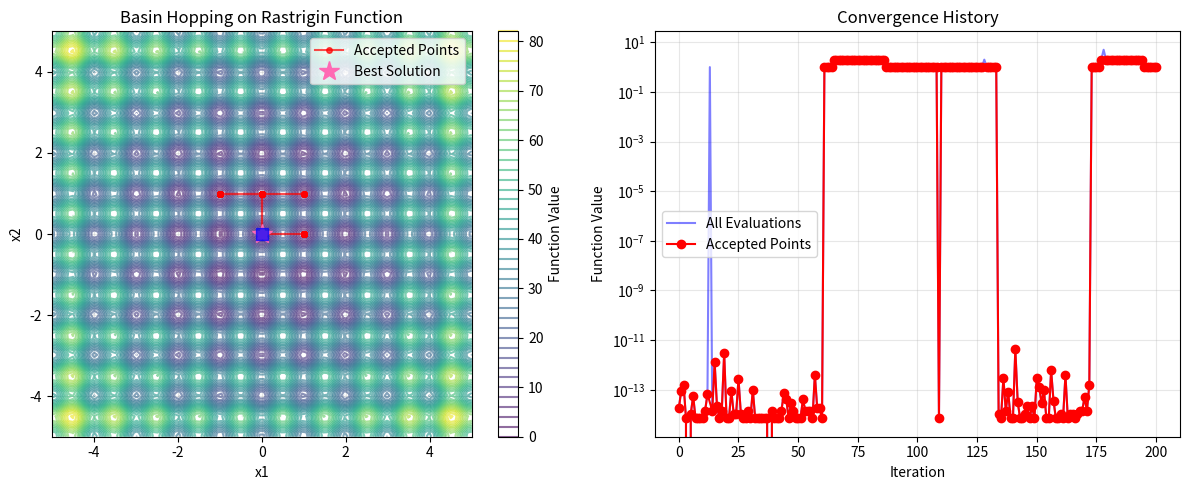

The matplotlib source for this figure:
import numpy as np
import matplotlib.pyplot as plt
from scipy.optimize import minimize
from typing import Callable, Tuple, List

class BasinHopping:
    def __init__(self, 
                 objective_func: Callable,
                 initial_x: np.ndarray,
                 temperature: float = 1.0,
                 step_size: float = 0.5,
                 max_iter: int = 100,
                 local_method: str = 'L-BFGS-B'):
        """
        Basin Hopping Algorithm Implementation
        
        Parameters:
        - objective_func: Function to minimize
        - initial_x: Starting point
        - temperature: Controls acceptance probability
        - step_size: Size of random perturbations
        - max_iter: Maximum number of iterations
        - local_method: Local optimization method
        """
        self.objective_func = objective_func
        self.x = initial_x.copy()
        self.temperature = temperature
        self.step_size = step_size
        self.max_iter = max_iter
        self.local_method = local_method
        
        # Track optimization history
        self.history = []
        self.best_x = initial_x.copy()
        self.best_f = float('inf')
        
    def _local_minimize(self, x0: np.ndarray) -> Tuple[np.ndarray, float]:
        """Perform local minimization from given starting point"""
        result = minimize(self.objective_func, x0, method=self.local_method)
        return result.x, result.fun
    
    def _accept_reject(self, f_new: float, f_current: float) -> bool:
        """Monte Carlo acceptance criterion"""
        if f_new < f_current:
            return True
        else:
            prob = np.exp(-(f_new - f_current) / self.temperature)
            return np.random.random() < prob
    
    def _perturb(self, x: np.ndarray) -> np.ndarray:
        """Apply random perturbation to current position"""
        return x + self.step_size * np.random.randn(len(x))
    
    def optimize(self) -> Tuple[np.ndarray, float]:
        """Run the basin hopping algorithm"""
        # Initial local minimization
        self.x, f_current = self._local_minimize(self.x)
        self.best_x = self.x.copy()
        self.best_f = f_current
        
        self.history.append((self.x.copy(), f_current, True))
        
        for i in range(self.max_iter):
            # Perturb current position
            x_trial = self._perturb(self.x)
            
            # Local minimization from perturbed position
            x_min, f_min = self._local_minimize(x_trial)
            
            # Accept or reject the new minimum
            accepted = self._accept_reject(f_min, f_current)
            
            if accepted:
                self.x = x_min
                f_current = f_min
                
                # Update global best if improved
                if f_min < self.best_f:
                    self.best_x = x_min.copy()
                    self.best_f = f_min
            
            self.history.append((x_min.copy(), f_min, accepted))
            
            # Optional: adaptive temperature cooling
            # self.temperature *= 0.99
        
        return self.best_x, self.best_f

# Test Functions
def rastrigin(x):
    """Rastrigin function - highly multimodal test function"""
    A = 10
    n = len(x)
    return A * n + sum(xi**2 - A * np.cos(2 * np.pi * xi) for xi in x)

def ackley(x):
    """Ackley function - another multimodal test function"""
    a, b, c = 20, 0.2, 2*np.pi
    n = len(x)
    sum1 = sum(xi**2 for xi in x)
    sum2 = sum(np.cos(c * xi) for xi in x)
    return -a * np.exp(-b * np.sqrt(sum1/n)) - np.exp(sum2/n) + a + np.e

def himmelblau(x):
    """Himmelblau's function - has 4 global minima"""
    return (x[0]**2 + x[1] - 11)**2 + (x[0] + x[1]**2 - 7)**2

# Example Usage
if __name__ == "__main__":
    # Test on Himmelblau's function (2D)
    print("=== Basin Hopping on Himmelblau's Function ===")
    initial_point = np.array([0.0, 0.0])
    
    bh = BasinHopping(
        objective_func=himmelblau,
        initial_x=initial_point,
        temperature=10.0,
        step_size=2.0,
        max_iter=50
    )
    
    best_x, best_f = bh.optimize()
    
    print(f"Best solution found: x = [{', '.join(f'{x:.3f}' for x in best_x)}]")
    print(f"Best function value: f = {best_f:.3f}")
    
    # Known global minima of Himmelblau's function
    known_minima = [
        (3.0, 2.0),
        (-2.805118, 3.131312),
        (-3.779310, -3.283186),
        (3.584428, -1.848126)
    ]
    
    print("\nKnown global minima:")
    for i, (x1, x2) in enumerate(known_minima):
        print(f"  Minimum {i+1}: ({x1:.3f}, {x2:.3f}) -> f = {himmelblau(np.array([x1, x2])):.3f}")
    
    # Test on Rastrigin function (higher dimensional)
    print("\n=== Basin Hopping on 5D Rastrigin Function ===")
    dim = 5
    initial_point = np.random.randn(dim) * 2
    
    bh_rast = BasinHopping(
        objective_func=rastrigin,
        initial_x=initial_point,
        temperature=3.0,
        step_size=0.2,
        max_iter=1000
    )
    
    best_x_rast, best_f_rast = bh_rast.optimize()
    
    print(f"Initial point: x_init = [{', '.join(f'{x:.3f}' for x in initial_point)}]")
    print(f"Best solution found: x = [{', '.join(f'{x:.3f}' for x in best_x_rast)}]")
    print(f"Best function value: f = {best_f_rast:.3f}")
    print(f"Global minimum is at origin with f = 0")
    
    # TAG Visualization for 2D case (rastrigin)
    print("\n=== Basin Hopping on 2D Rastrigin Function ===")
    dim = 2
    initial_point = np.random.randn(dim) * 2
    bh_rast2 = BasinHopping(
        objective_func=rastrigin,
        initial_x=initial_point,
        temperature=5,
        step_size=0.2,
        max_iter=200
    )

    best_x_rast2, best_f_rast2 = bh_rast2.optimize()

    plt.figure(figsize=(12, 5))
    
    # Plot 1: Function landscape with optimization path
    plt.subplot(1, 2, 1)
    x1 = np.linspace(-5, 5, 100)
    x2 = np.linspace(-5, 5, 100)
    X1, X2 = np.meshgrid(x1, x2)
    Z = rastrigin([X1, X2])
    
    plt.contour(X1, X2, Z, levels=50, alpha=0.6)
    plt.colorbar(label='Function Value')
    
    # Plot accepted points
    accepted_points = [(x, f) for x, f, accepted in bh_rast2.history if accepted]
    if accepted_points:
        accepted_x = np.array([x for x, f in accepted_points])
        plt.plot(accepted_x[:, 0], accepted_x[:, 1], 'ro-', alpha=0.7, 
                label='Accepted Points', markersize=4)
    
    # Plot best point
    plt.plot(best_x_rast2[0], best_x_rast2[1], '*', markersize=15, color="hotpink", label='Best Solution')

    print(f"Initial point: x_init = [{', '.join(f'{x:.3f}' for x in initial_point)}]")
    print(f"Best solution found: x = [{', '.join(f'{x:.3f}' for x in best_x_rast2)}]")
    print(f"Best function value: f = {best_f_rast2:.3f}")
    print(f"Global minimum is at origin with f = 0")
    
    # Plot known minima
    known_minima_rast2 = [(0.0, 0.0)]
    for i, (x1_min, x2_min) in enumerate(known_minima_rast2):
        plt.plot(x1_min, x2_min, 'bs', markersize=8, alpha=0.7)
    
    plt.xlabel('x1')
    plt.ylabel('x2')
    plt.title('Basin Hopping on Rastrigin Function')
    plt.legend()
    plt.grid(True, alpha=0.3)
    
    # Plot 2: Convergence history
    plt.subplot(1, 2, 2)
    f_values = [f for x, f, accepted in bh_rast2.history]
    accepted_mask = [accepted for x, f, accepted in bh_rast2.history]
    
    plt.plot(f_values, 'b-', alpha=0.5, label='All Evaluations')
    accepted_indices = [i for i, accepted in enumerate(accepted_mask) if accepted]
    accepted_f_values = [f_values[i] for i in accepted_indices]
    plt.plot(accepted_indices, accepted_f_values, 'ro-', label='Accepted Points')
    
    plt.xlabel('Iteration')
    plt.ylabel('Function Value')
    plt.title('Convergence History')
    plt.legend()
    plt.grid(True, alpha=0.3)
    plt.yscale('log')
    
    plt.tight_layout()
    plt.show()
    
    print(f"\nTotal function evaluations: {len(bh_rast2.history)}")
    print(f"Acceptance rate: {sum(accepted for _, _, accepted in bh_rast2.history) / len(bh_rast2.history):.2%}")